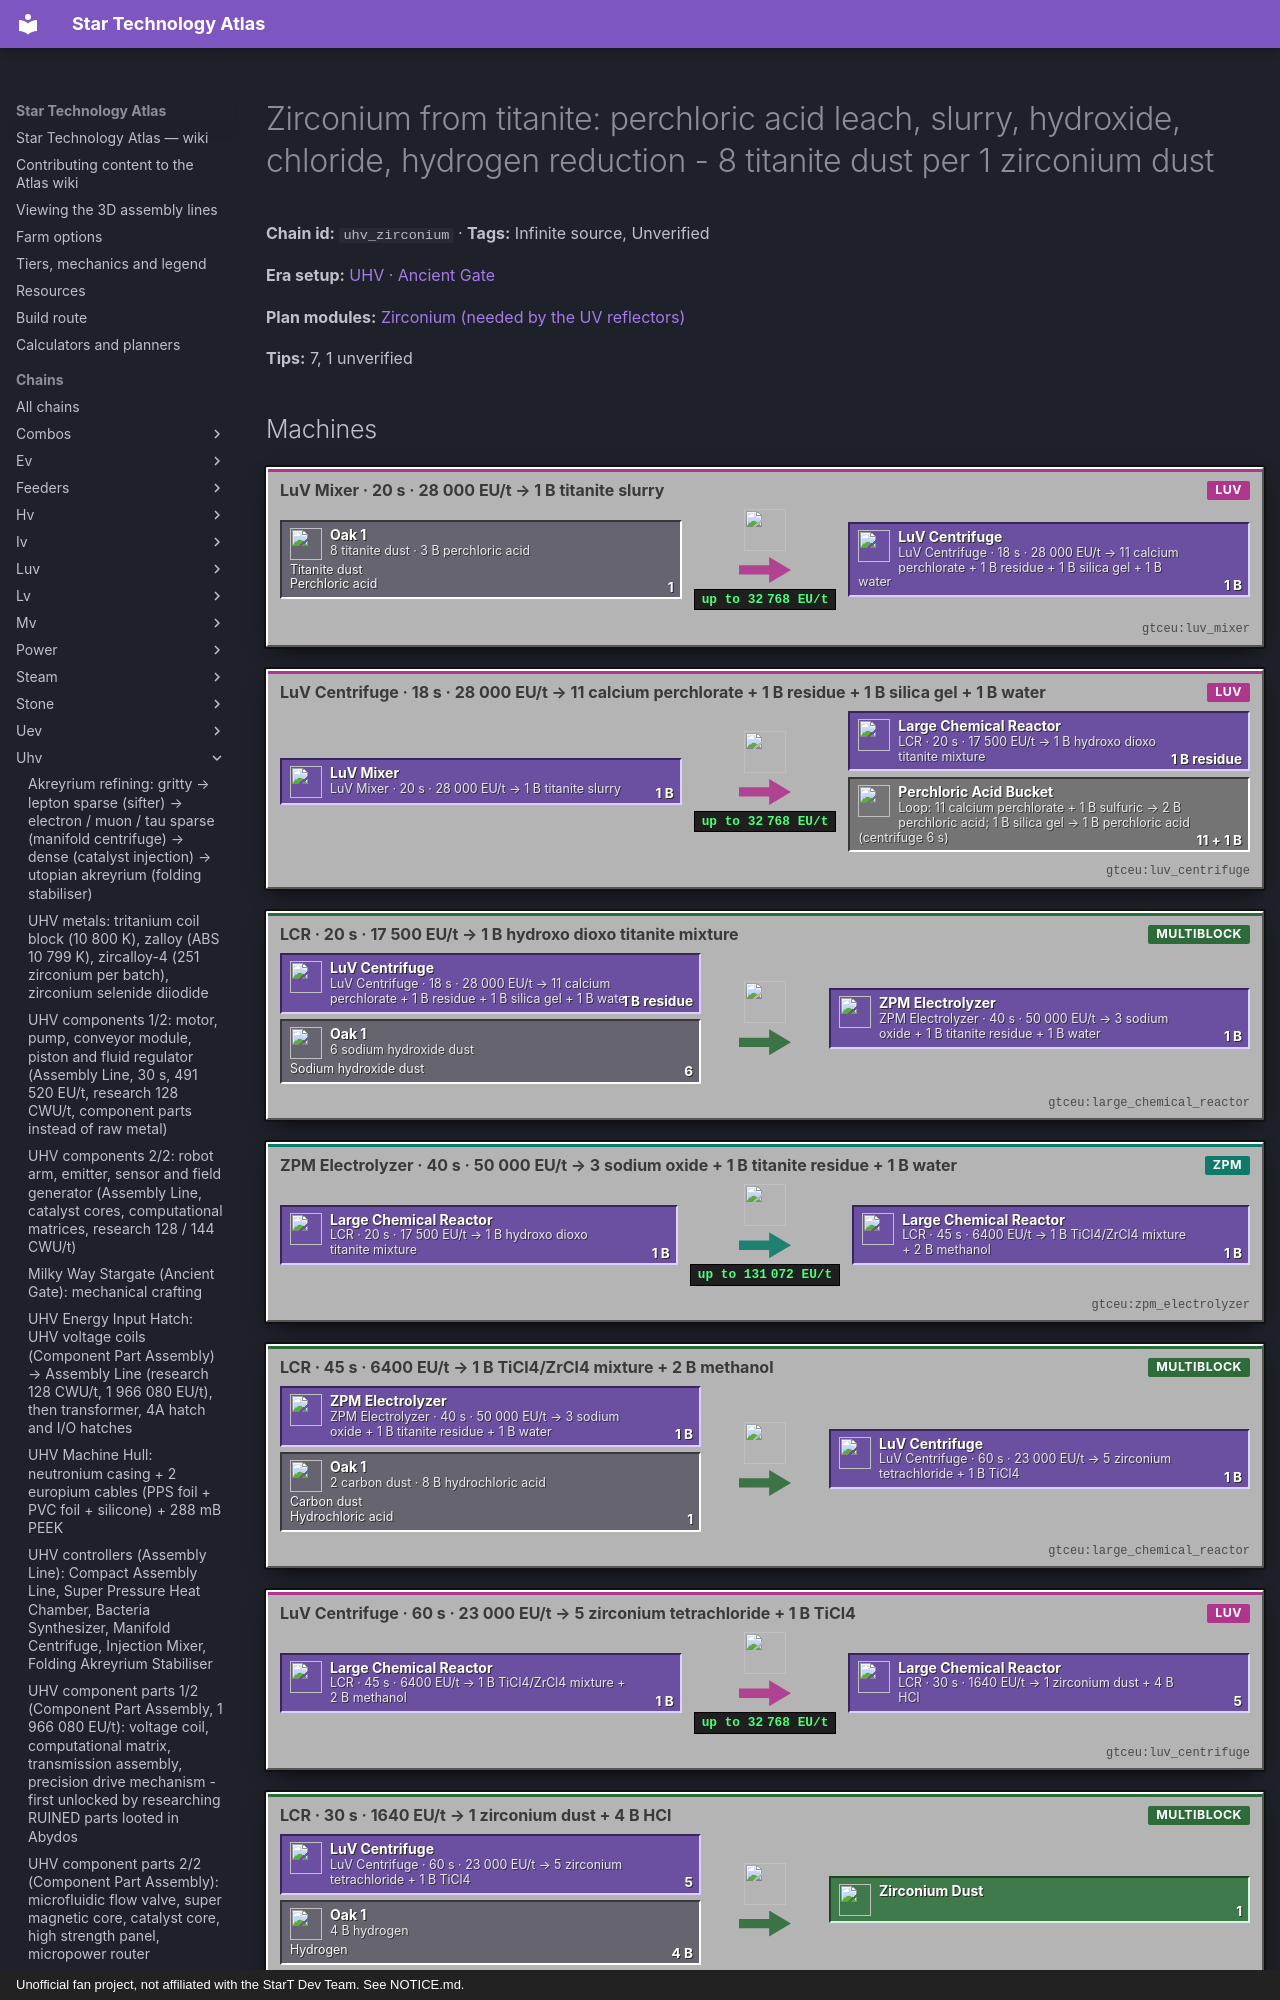

repository: BLGuyDev/StarT-Atlas · page: chains/uhv/uhv_zirconium/index.html · generator: mkdocs · copyright: Unofficial fan project, not affiliated with the StarT Dev Team. See NOTICE.md.

---
kind: chain
id: uhv_zirconium
order: 1790
data:
  t: |-
    Zirconium from titanite: perchloric acid leach, slurry, hydroxide, chloride, hydrogen reduction - 8 titanite dust per 1 zirconium dust
  inf: true
  "n":
    - - g1
      - "8 titanite dust · 3 B perchloric acid"
      - g
      - functionalstorage:oak_1
      - [[Titanite dust, "gtceu:titanite_dust"], [Perchloric acid, "gtceu:perchloric_acid_bucket"]]
    - [m1, "LuV Mixer · 20 s · 28 000 EU/t → 1 B titanite slurry", m, "gtceu:luv_mixer"]
    - - m2
      - LuV Centrifuge · 18 s · 28 000 EU/t → 11 calcium perchlorate + 1 B residue + 1 B silica gel + 1 B water
      - m
      - gtceu:luv_centrifuge
    - - g2
      - "6 sodium hydroxide dust"
      - g
      - functionalstorage:oak_1
      - [[Sodium hydroxide dust, "gtceu:sodium_hydroxide_dust"]]
    - [m3, "LCR · 20 s · 17 500 EU/t → 1 B hydroxo dioxo titanite mixture", m, "gtceu:large_chemical_reactor"]
    - - m4
      - ZPM Electrolyzer · 40 s · 50 000 EU/t → 3 sodium oxide + 1 B titanite residue + 1 B water
      - m
      - gtceu:zpm_electrolyzer
    - - g3
      - "2 carbon dust · 8 B hydrochloric acid"
      - g
      - functionalstorage:oak_1
      - [[Carbon dust, "gtceu:carbon_dust"], [Hydrochloric acid, "gtceu:hydrochloric_acid_bucket"]]
    - [m5, "LCR · 45 s · 6400 EU/t → 1 B TiCl4/ZrCl4 mixture + 2 B methanol", m, "gtceu:large_chemical_reactor"]
    - [m6, "LuV Centrifuge · 60 s · 23 000 EU/t → 5 zirconium tetrachloride + 1 B TiCl4", m, "gtceu:luv_centrifuge"]
    - [g4, "4 B hydrogen", g, "functionalstorage:oak_1", [[Hydrogen, "gtceu:hydrogen_bucket"]]]
    - [m7, "LCR · 30 s · 1640 EU/t → 1 zirconium dust + 4 B HCl", m, "gtceu:large_chemical_reactor"]
    - - lp
      - |-
        Loop: 11 calcium perchlorate + 1 B sulfuric → 2 B perchloric acid; 1 B silica gel → 1 B perchloric acid (centrifuge 6 s)
      - x
      - gtceu:perchloric_acid_bucket
    - [zr, Zirconium dust, o, "gtceu:zirconium_dust"]
  e:
    - [g1, m1, "1"]
    - [m1, m2, "1 B"]
    - [m2, m3, "1 B residue"]
    - [g2, m3, "6"]
    - [m3, m4, "1 B"]
    - [m4, m5, "1 B"]
    - [g3, m5, "1"]
    - [m5, m6, "1 B"]
    - [m6, m7, "5"]
    - [g4, m7, "4 B"]
    - [m7, zr, "1"]
    - [m2, lp, "11 + 1 B"]
    - [lp, g1, "3 B"]
  tips:
    - |-
      Source: kjs additions/progression/lines/abydos_lines/zirconium.js (verified). Titanite dust is processed in: 1) mixer 8 titanite + 3 B perchloric acid → 1 B titanite slurry (400 ticks, 28 000 EU/t); 2) centrifuge 1 B slurry → 11 calcium perchlorate + 1 B slurry residue + 1 B silica gel + 1 B water (360 ticks, 28 000); 3) LCR 6 sodium hydroxide + 1 B residue → 1 B hydroxo dioxo titanite mixture (400 ticks, 17 500); 4) electrolyzer 1 B mixture → 3 sodium oxide + 1 B titanite residue + 1 B water (800 ticks, 50 000); 5) LCR 2 carbon + 1 B residue + 8 B hydrochloric acid → 1 B titanium tetrachloride/zirconium tetrachloride mixture + 2 B methanol (900 ticks, 6400); 6) centrifuge 1 B mixture → 5 zirconium tetrachloride dust + 1 B titanium tetrachloride (1200 ticks, 23 000); 7) LCR 5 ZrCl4 + 4 B hydrogen → 1 zirconium dust + 4 B HCl (600 ticks, 1640).
    - |-
      Perchloric acid loop (same file): the 11 calcium perchlorate dust (step 2) return 2 B acid with 1 B sulfuric acid (chemical reactor or LCR, 120 ticks, 496 EU/t, 6 calcium sulfate dust out); the 1 B silica gel returns 1 B acid in a centrifuge (120 ticks, 1984 EU/t, 3 silicon dioxide out). That is 3 B back for the 3 B used: closed loop, only the sulfuric acid is consumed. First fill: 6 sodium perchlorate dust + 1 B hydrochloric acid → 1 B perchloric acid + 2 salt (200 ticks, 120 EU/t, chemical reactor or LCR).
    - |-
      Yield warning: ONE zirconium dust per 8 titanite dust. A zircalloy-4 batch (uhv_alloys) needs 251 zirconium = 2008 titanite dust; a UV Cyclonic Sifter / destabiliser line gives 22 raw ores per residue run of which 8 are titanite on the refractory magma, so a batch of zircalloy-4 is on the order of 250 residue runs. Zirconium is also in the astrenalloy and hafnide lines, the UHV fusion reactor plates and ZSD (1 per 4). Plan this line early, big.
    - |-
      Source and coil (verified): titanite exists only in Abydos (refractory vein weight 3, 4 raw titanite per refractory magma run), and zirconium has no other source in the scripts. The alloy zircalloy-4 (251 Zr + 3 Sn + 2 Cr + 1 Fe, EBF 9100 K, VA[LuV], 1800 ticks) is above the 9001 K trinium coil, so it needs TRITANIUM coils (10 800 K). Tritanium coil block: assembler at 491 520 EU/t (a UV hatch): trinaquadalloy frame + 8 tritanium double wire + 8 naquadria foil + 32 niobium nitride foil + 144 mB trinium. Zirconium comes right after the Classic Stargate (abydos -> uvzirconium).
    - |-
      Machine tiers: 28 000 EU/t needs LuV, 17 500 LuV (LCR on a LuV hatch), 50 000 ZPM, 23 000 LuV, 6400 IV, 1640 EV. Large Chemical Reactors on a ZPM hatch run every step except the electrolyzer.
    - |-
      Sub-steps people skip: (1) three centrifuges and three LCRs: one machine per step; (2) sodium hydroxide dust is consumed 6 per run (Unverified source); (3) hydrochloric acid out of step 7 (4 B) goes back into step 5 (8 B); (4) keep methanol and water drums empty or voided.
    - |-
      Unverified: sodium hydroxide, sodium perchlorate and carbon supply, titanite ore chain (dust from raw titanite by the ore line).
  b:
    - ["gtceu:large_chemical_reactor", 3]
    - ["gtceu:luv_mixer", 1]
    - ["gtceu:luv_centrifuge", 2]
    - ["gtceu:zpm_electrolyzer", 1]
    - ["functionalstorage:oak_1", 10]
    - ["modularrouters:modular_router", 8]
    - ["gtceu:lv_robot_arm", 8]
    - ["gtceu:item_filter", 10]
    - ["pipez:item_pipe", 16]
    - ["pipez:fluid_pipe", 10]
    - ["gtceu:steel_drum", 10]
  how:
    - i: ["functionalstorage:oak_1", "gtceu:titanite_dust", "gtceu:sodium_hydroxide_dust", "gtceu:carbon_dust"]
      t: |-
        Drawers first: titanite (Keep Exact 8), sodium hydroxide (6), carbon (2), zirconium output; drums: perchloric acid, slurry, residue, mixture, TiCl4, hydrochloric acid, hydrogen, methanol, sulfuric acid.
    - i: ["gtceu:luv_mixer", "gtceu:luv_centrifuge"]
      t: Slurry mixer then the first centrifuge; calcium perchlorate and silica gel go straight into the acid loop machines.
    - i: ["gtceu:large_chemical_reactor", "gtceu:zpm_electrolyzer"]
      t: |-
        Hydroxide LCR → ZPM electrolyzer → chloride LCR: one pipe each; water and sodium oxide to drains.
    - i: ["gtceu:luv_centrifuge", "gtceu:zirconium_dust"]
      t: Second centrifuge splits ZrCl4 from TiCl4; the final LCR reduces ZrCl4 with hydrogen. Output drawer Keep Exact 64 for zirconium dust.
    - i: ["gtceu:perchloric_acid_bucket", "functionalstorage:oak_1"]
      t: |-
        Loop machines: calcium perchlorate + sulfuric acid, and silica gel centrifuge, both back into the perchloric acid drum.
    - i: ["gtceu:zirconium_dust", "functionalstorage:oak_1"]
      t: |-
        Easy to miss: a single zircalloy batch eats 251 dust: stock ahead and make several lines in parallel.
---
# Zirconium from titanite: perchloric acid leach, slurry, hydroxide, chloride, hydrogen reduction - 8 titanite dust per 1 zirconium dust

<!-- Generated from the front matter by tools/refresh_body.js. Edit the front matter, not this text. -->

**Chain id:** `uhv_zirconium` · **Tags:** Infinite source, Unverified

**Era setup:** [UHV · Ancient Gate](../../eras/uhv.md)

**Plan modules:** [Zirconium (needed by the UV reflectors)](../../plan/p14.md#uvzirconium)

**Tips:** 7, 1 unverified
